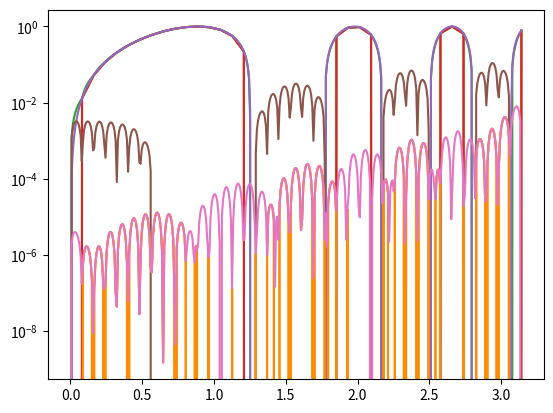

Reproduce this figure in Python. (Note: this script raises an exception after producing the figure.)
#!/usr/bin/env python
# coding: utf-8

# # Topic 4: Scipy and Numerical Techniques

# In[1]:


import numpy as np
import matplotlib.pyplot as plt


# We are now ready to apply some of our basic know-how to basic numerical problems like finding solutions of equations, ODEs, and integrating.   

# Before we get started with examples, we have to learn a useful trick involving lambda functions.  There is some deep origin of this idea in computer science, but our superficial level, they give us a way of defining a function while we are doing something else

# Here for example, is a function that adds x and y

# In[2]:


def add(x,y):
    return x+y
add(1,2)


# We can do the same wit a lambda function

# In[3]:


lambda x,y:x+y


# So for I have just created the fucntion without giving it a name.  I can act on it too by

# In[4]:


(lambda x,y:x+y)(3,5)


# So we can think of lambda x,y: as the same thing as add(x,y) but we never stopped to define it.  At this moment, it might seem stange that we would need such a thing.  However, when it comes to solving equations, the arguements of our numerical technique is a function! We integrate functions and minimize functions, for example, so if we have a code that does that, the input is a function, not a piece of data.  lambda lets us do this easily.

# ### Newton's method

# The best way to understand both how these libraries work and what they do is to try to solve a simple equation numerically. For example, let's that the quadratic equation $x^2 +2x +1 =0$.  We know the solution, $x=-1$ already, but those will be good checks our method

# In[5]:


from scipy import optimize


# In[6]:


def f(x):
    return x**2+2*x+1


# In[7]:


optimize.newton(f,1)


# Okay, so it finds the solution pretty well.  We can see we could have done the same directly with our lambda function

# In[8]:


optimize.newton(lambda x:x**2+2*x+1,1)


# This is why it is nice to have these lambda functions, because it saves us space so that we aren't defining all kinds of boring functions.  We save our functions for things that are actually useful

# Combining back to our problem: what do we think of this answer?  This is a pretty simple equation and while we are close, this is not just some machine precision error, since there are many incorret digits.  What is going on and how can we do better?

# Let's make our own Newton's method code and figure out what's going on.  First, this piece code took a function as an input.  So we must be able to define a function where the name of the function is the input:

# In[9]:


def test_func(func): #func is the name of some function that take 2 inputs
    return func(1,2) #return the function evaluated at (1,2)


# In[10]:


test_func(add)  # Yay! It works


# When a one function uses another function as its arguement, that is when we can use the lambda function instead.  It

# In[11]:


test_func(lambda x,y:x**2+100*y)


# So we know how to feed a function to another function.  But what exactly are we trying to do? Newton's method is supposed to take our function and approximate it as a line based on the point we start $x_0$, 
# $$y = f'(x_0)(x-x_0) + f(x_0)$$  
# It then finds the point where $y=0$, we'll call that $x_1$, whose solution is
# $$x_1 = x_0 - f(x_0)/f'(x_0)$$
# We can guess this is probably close to the solution than where we started, so let's use repeat with $x_1 \to x_0$

# Problem: if I want to make a code that does this, I need to tell it when to stop.  Otherwise it will just repeat forever.  I that two options: stop when my answer is close enough to zero or stop after some fixed number of steps (or what ever comes first)

# In[12]:


def my_newton(f,fprime,x0,err):
    x1=x0-f(x0)/float(fprime(x0)) # new point according to newton
    if abs(f(x1))>err:  # need the absolute value here
        print(f(x1))
        return my_newton(f,fprime,x1,err) # repeat if the error is too large
    else:
        return x1 # return x1 when we are happy


# In[13]:


my_newton(f,lambda x:2*x+2,10,0.0000001)


# Wow!  That's pretty cool.  So what did we learn? This method needs two things that we didn't feed the scipy function: (a) the derivative of f and (b) a measure of when to stop.  Presumably those are options inside the function that we didn't use?

# Scipy isn't going to calculate derivatives for us, so it must be approximating the derivative some other way.  Indeed that is what's happening: if you don't provide it with the derivative, it uses something called the secant method.  To use the true Newton's method, you need to give it the derivative as well:

# In[14]:


newton1=optimize.newton(lambda x:x**2+2*x+1,10,fprime=lambda x:2*x+2)
print(newton1)


# In[15]:


sectan1=optimize.newton(lambda x:x**2+2*x+1,10)
print(sectan1)


# In[16]:


abs(newton1-sectan1)


# First,let's make a guess that the error is set at $10^{-16}$ because we are using 16 bit numbers:

# In[17]:


myresult=my_newton(f,lambda x:2*x+2,10,10**(-16))
print(myresult)


# In[18]:


newton1-myresult


# This seems like a good guess, but when we look at the documention, it seems more like what they did was stop when the difference between x1 and x0 gets small.  It takes an optional input called "tol" whose default is 1.48e-08.  Let's see what happens if we do that instead:

# In[19]:


def my_newton2(f,fprime,x0,err):
    x1=x0-f(x0)/float(fprime(x0)) # new point according to newton
    if abs(x1-x0)>err:  # need the absolute value here
        print(f(x1))
        return my_newton2(f,fprime,x1,err) # repeat if the error is too large
    else:
        return x1


# In[20]:


myresult2=my_newton2(f,lambda x:2*x+2,10,1.48e-08)
print(myresult2)


# In[21]:


newton1


# In[22]:


newton1-myresult2


# We hit exactly the same number as Scipy! We can even get back to our old answer in scipy by replacing 

# In[23]:


newton2=optimize.newton(lambda x:x**2+2*x+1,10,fprime=lambda x:2*x+2,tol=10**(-16))


# In[24]:


newton2-myresult


# Now the one thing that is nice about scipy is that it has more methods built in. We have a pretty good idea of what scipy is doing, although it is definitely coded up in a better way that is probably faster and can handle situations where we don't actually converge (e.g. scipy has a max number of iterations so it doesn't get stuck in an infinite loop).  Yet, based on what we have seen, we can imagine that if we gave it more information about the function, it could probably do better.  For example, we could improve Newton's method to use the second derivative too!  Scipy has this built in for us

# In[25]:


fprime2=optimize.newton(lambda x:x**2+2*x+1,10,fprime=lambda x:2*x+2,fprime2=lambda x:2.,tol=10**(-16))
print(fprime2)


# In[26]:


print(fprime2+1)
print(newton1+1)


# For all our effort, it seems like we have hit a wall.  We can't do much better than what we have.  What's the problem?  Right now we have hit the point where the difference between x1 and x0 is 10^(-16) which is around the machine error for generic floating point numbers.  Presumably if we want to do better, we are going to have to make the working precision higher.

# In[27]:


my_newton2(f,lambda x:2*x+2,10,1.48e-64)


# Let's try increasing the working precision of our code using high precision numbers

# In[28]:


from decimal import Decimal


# In[29]:


Decimal(0.1)


# In[30]:


def my_newton3(f,fprime,x0,err):
    xs=Decimal(x0)
    x1=xs-Decimal(f(xs))/Decimal(fprime(xs)) # new point according to newton
    if abs(Decimal(f(x1)))>Decimal(err):  # need the absolute value here
        print(Decimal(f(x1)))
        return my_newton3(f,fprime,x1,err) # repeat if the error is too large
    else:
        return x1


# In[31]:


my_newton3(f,lambda x:2*x+2,10,1.48e-64)


# In[32]:


Decimal(newton1+1)


# In[33]:


Decimal('-0.9999999999999890669998056123')-Decimal(-1)


# So what are the morals of this exercise: 
# 
# (1) you may not know exactly how things are coded inside numpy or scipy, you should be able to get a pretty good idea how they work 
# 
# (2) numerical techniques always have some error associated with them.  You can learn a lot about a code by understanding what controls the size of the error and trying to make it smaller 
# 
# (3) there are lots more options built into a scipy solver than you would want to code yourself.  But, the simplest implementations are often pretty close to what you do know how to code up yourself.  The complicated options are usually just the simple idea extended to higher order (more derivatives, more grid points, higher order polynomial extrolations, etc)

# ## Interpolation

# In[34]:


from scipy import interpolate


# Sometimes you don't actually have the analytic form of a function you want to use. Instead you might have some raw data.  Alternatively, you have the function but calculating it is so slow you need to pre-compute it at a bunch of points before you can use it in some other applications (like integrating, equation solving, etc). 

# This is when interpolation is super helpful.  Interpolation is just a rule for filling in the gaps in your function based on the data you have.  

# In[35]:


xI=np.linspace(0,np.pi,40)
yI=np.sin(2*xI**2)


# In[36]:


plt.plot(xI,yI)
plt.show()


# So that is our data.  Now we want to make a function that is defined on the entire range between the endpoints of our data

# Let's just try the 1d interpolate function out of the box and see what it does

# In[37]:


f_try = interpolate.interp1d(xI, yI)


# In[38]:


x_fine=np.linspace(0,np.pi,400)


# In[39]:


plt.plot(xI,yI)
plt.plot(x_fine,f_try(x_fine))
plt.show()


# Okay - so it looks like our default function is just drawing straight lines between the points.  This is exaclty what our plot is doing, and so we get the same sharp corners.  But if we fit with a polynomial between several points, we will get a smoother looking result.  E.g. using a cubic polynomial:

# In[40]:


f_cube= interpolate.interp1d(xI, yI,kind='cubic')


# In[41]:


plt.plot(xI,yI)
plt.plot(x_fine,f_cube(x_fine))
plt.show()


# In[42]:


plt.plot(x_fine,f_try(x_fine)-np.sin(2*x_fine**2))
plt.plot(x_fine,f_cube(x_fine)-np.sin(2*x_fine**2),color='darkorange')
plt.show()


# In[43]:


plt.plot(x_fine,f_cube(x_fine)-np.sin(2*x_fine**2),color='darkorange')
plt.show()


# So we see that our initial function was making about a 10% error.  Using a cubic instead, we get less than 1%.  In fact, for the early points we do really well:

# In[44]:


plt.plot(x_fine,np.abs(f_cube(x_fine)-np.sin(2*x_fine**2)))
plt.yscale('log')
plt.show()


# So we are getting 1 part in a 100 000 up to about $x=1$ using only 40 data points for the full range of $[0,\pi]$

# Notice that the interpolation is a function.  So we can also use this function inside of our solving code:

# In[45]:


optimize.newton(f_cube,1)


# In[46]:


np.sin(2*1.2532996656450606**2)


# ### Operations on functions / interpolations

# One of the central reasons to use a spline is to a approximate a quantity we don't know exactly.  For example, Scipy has a built in function that computes a numerical derivative

# In[47]:


from scipy.misc import derivative


# In[48]:


def g(x):
    return x**3


# In[49]:


derivative(g,1,dx=1e-5)


# We could make our own very simple version:

# In[50]:


def my_derivative(g,x0,dx):
    return (g(x0+dx)-g(x0-dx))/(2*dx)


# In[51]:


my_derivative(g,1,dx=1e-5)


# We matched the result exactly.  Of course, that is just the default, derivative has many ways to improve. E.g. we can include more than just the difference of two poitns but include more points:

# In[52]:


derivative(g,1,dx=1e-5,order=7)


# Of course, we notice that this just returns a number for a single point.  However, if we wanted the derivative as a function we could just take a bunch of derivatives and make an interpolating function:

# In[53]:


def h(x):
    return np.sin(2*x**2)


# In[54]:


dh=np.zeros(len(xI))
for i in range(len(xI)):
    dh[i]=derivative(h,xI[i],dx=1e-5,order=7)
dh_fnc=interpolate.interp1d(xI,dh,kind='cubic')


# In[55]:


plt.plot(xI,h(xI))
plt.plot(xI,dh_fnc(xI),color='red')


# Now we can look for maxima

# In[56]:


max_h=optimize.newton(dh_fnc,1.2)
print(max_h)


# In[57]:


plt.plot(xI,h(xI))
plt.plot([max_h,max_h],[-1,1.5])
plt.xlim(0.5,1.1)
plt.ylim(0.5,1.1)
plt.show()


# ## Special Functions

# A common thing one encounters in physics is the need to use special functions.  Many of these are implemented in scipy for us:

# In[58]:


from scipy import special as sp


# In[59]:


x=np.linspace(-10,1,102)
plt.plot(x,sp.gamma(x))


# In[60]:


x=np.linspace(0,100,102)
plt.plot(x,sp.y0(x))


# We don't have a particular use for them right now, but this is something you will need in most scientific applications.

# It is also worth noting that these functions are defined in terms of complex arguments as well:

# In[61]:


sp.gamma(-1+0.1j)


# The behavior of functions for complex arguments is a very important subject. 

# In[62]:


x=y=np.linspace(-1,1,102)
X,Y=np.meshgrid(x,y)
plt.pcolor(X,Y,np.real(sp.hankel1(0.2,X+(0+1j)*Y)),cmap='RdBu',shading='auto')


# Scipy does not define all special functions for complex values:

# In[63]:


sp.zeta(1j)


# ## Summary

# We are going to see that scipy has a lot of built in code that is extremely powerful.  It is essentially built on top of numpy so they tend to work very well together.  What we hopefully learned in these examples is that there are really two things going on inside scipy: (1) an algorithm and (2) an implementation of the algorithm in terms of code.  The algorithm works on some premise that we can and should understand.  We can try our own version of the algorithm to get a deeper understanding of what scipy is doing.  Fundamentally, scipy is not doing anything deeper or more sophisticed than what we can code ourselves.  What scipy has really done is code it in a very fast way (probably using some neat python/C tricks we don't know) and with lots of built in options that would be time consuming for us to do ourselves.

# In[ ]:




